5-way image classification set "Durian_Leaf_Diseases" from GitHub (tmai110605/DurianLeafDisease); label vocabulary: algal, allocaridara attack, blight, healthy, phomopsis.

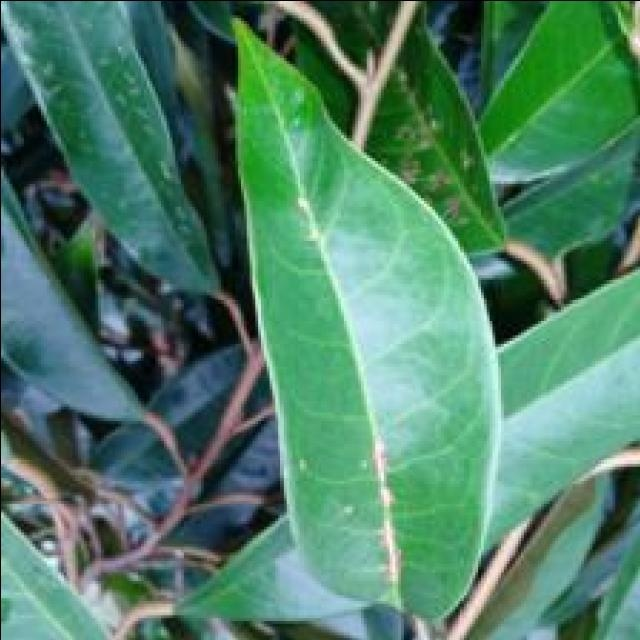
Label: allocaridara attack

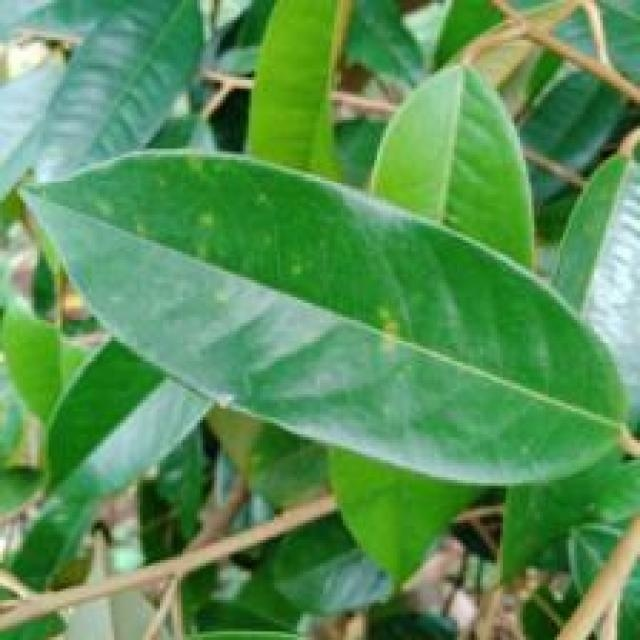
Label: phomopsis

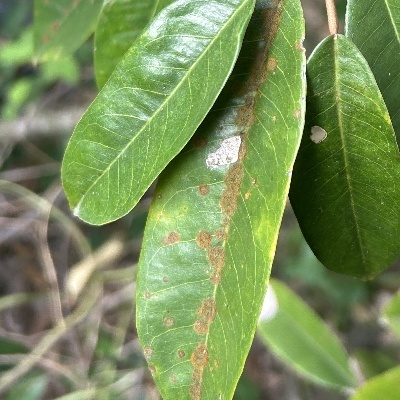
Label: algal

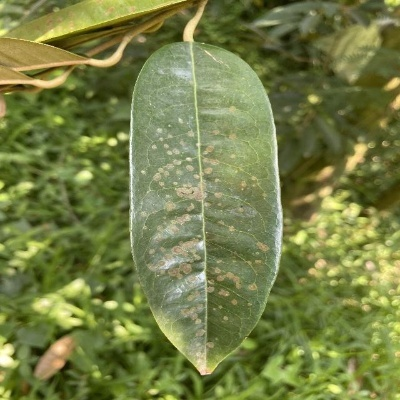
Label: algal

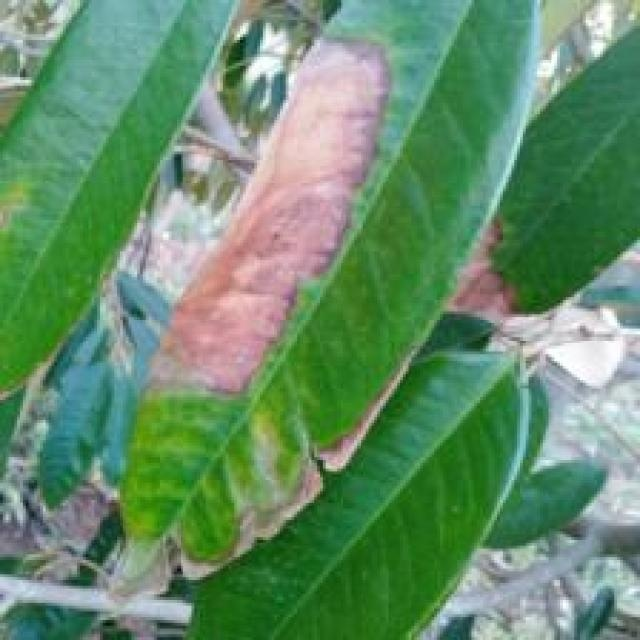
Label: blight

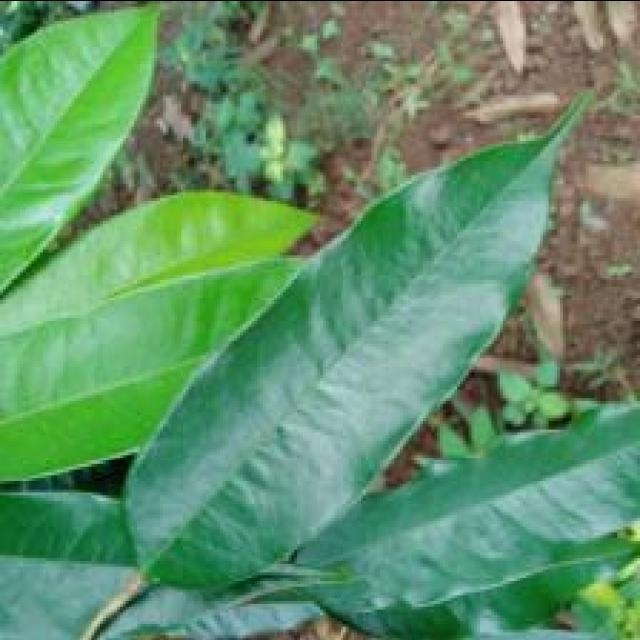
Label: healthy
